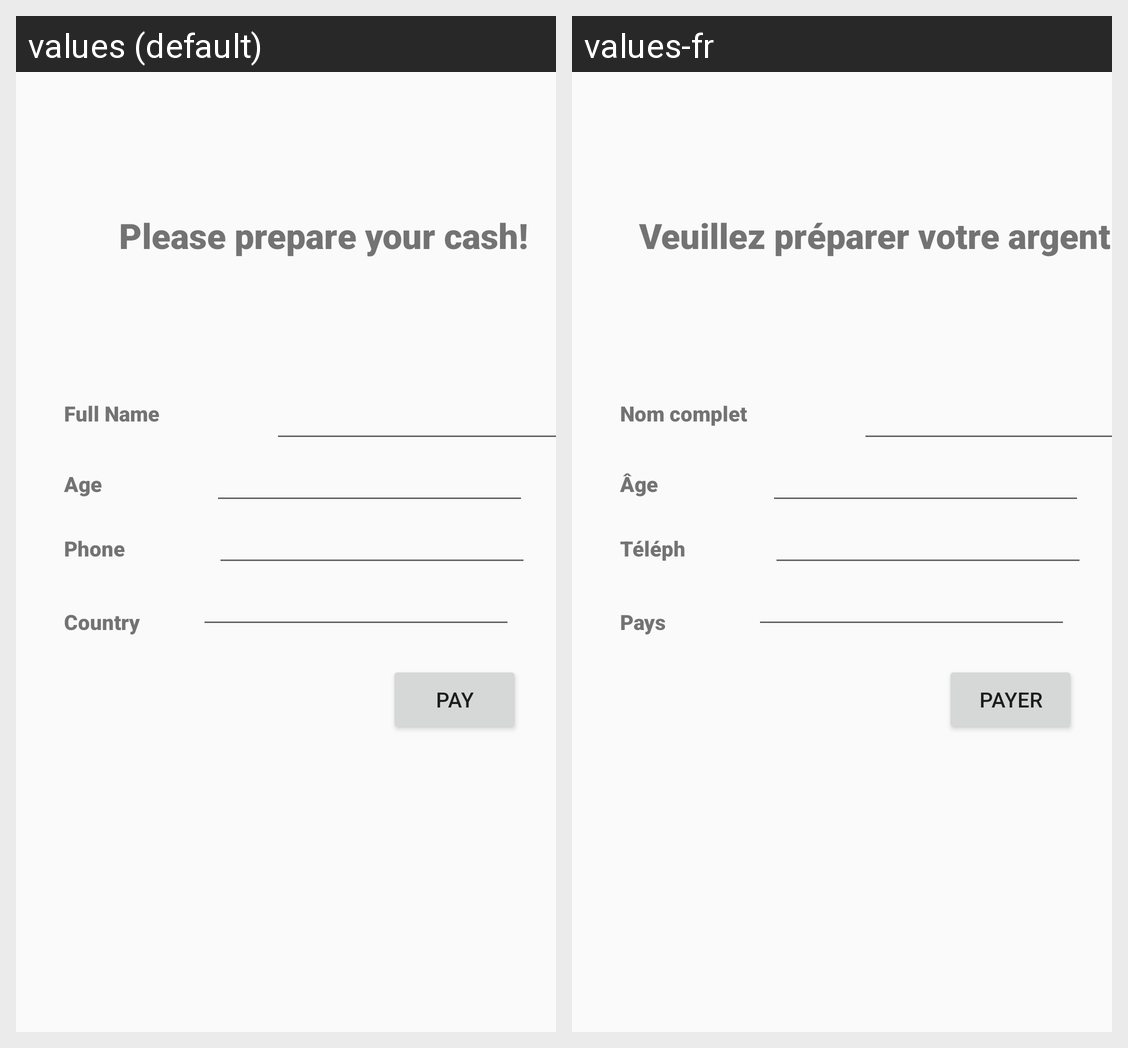

The same Android screen rendered under two of its app's locales, left to right. List the strings drawn on it with the default value and each locale's translation.
Android screen res/layout/ali_cash_payment.xml rendered under 2 locales, left to right: values (default), values-fr. Device: Nexus 5 (rendered at 1080×1920; each locale shown at half size, 540×960, under a caption strip naming it); theme AppTheme.
Strings drawn on this screen, with the default value and each locale's value (text and hints the layout hard-codes, and strings that could not be matched under every locale, appear in the picture but are not listed):

ibrahimTxtPhone
  values: Phone
  values-fr: Téléphone

ibrahimTxtAge
  values: Age
  values-fr: Âge

ibrahimTxtFullname
  values: Full Name
  values-fr: Nom complet

ibrahimTxtCountry
  values: Country
  values-fr: Pays

ibrahimTxtPayBtn
  values: Pay
  values-fr: Payer

ibrahimTxtCashScreen
  values: Please prepare your cash!
  values-fr: Veuillez préparer votre argent!
